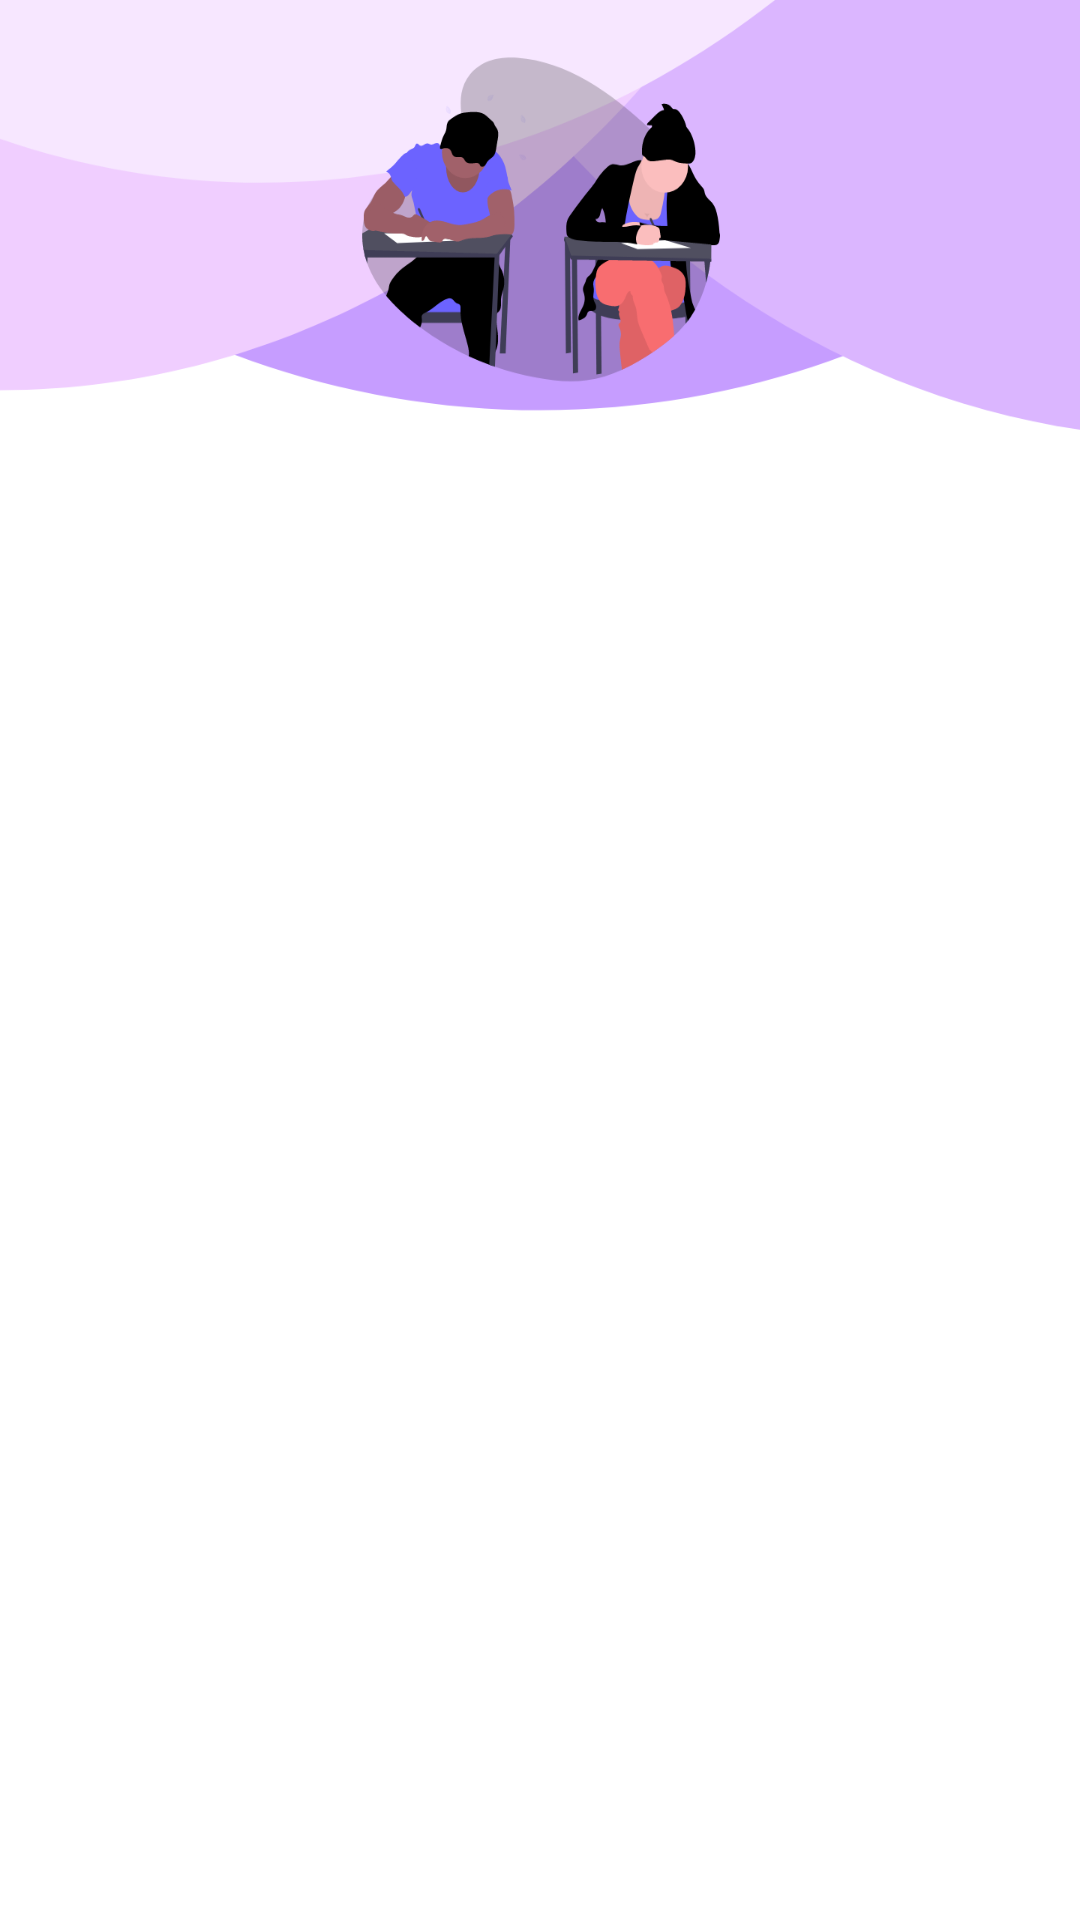

The Android layout XML behind this screen, and the referenced resources:
<!-- AndroidManifest.xml: application theme AppTheme -->
<!-- res/layout/fragment_watchlist.xml -->
<?xml version="1.0" encoding="utf-8"?>
    <RelativeLayout xmlns:android="http://schemas.android.com/apk/res/android"
        android:layout_width="match_parent" android:layout_height="match_parent"
        android:background="@drawable/watchlist_bg"
        android:id="@+id/fragment_watchlist">

        <androidx.recyclerview.widget.RecyclerView
            android:id="@+id/recycler_watchList_view"
            android:layout_width="match_parent"
            android:layout_height="match_parent"
            android:layout_alignParentStart="true"
            android:layout_marginTop="200dp"
            android:background="#FFFFFF"
            android:padding="4dp"
            android:scrollbars="vertical"
            android:layout_marginStart="-2dp" />


    </RelativeLayout>
<!-- resources referenced by this layout -->
<resources>
  <!-- drawable watchlist_bg: png bitmap (drawable-hdpi, 41767 bytes) -->
  <style name="AppTheme" parent="Theme.AppCompat.Light.DarkActionBar">
          
          <item name="colorPrimary">@color/colorPrimary</item>
          <item name="colorPrimaryDark">@color/colorPrimaryDark</item>
          <item name="colorAccent">@color/colorAccent</item>
          <item name="windowActionBar">false</item>
          <item name="windowNoTitle">true</item>
      </style>
  <color name="colorPrimary">#C69DFF</color>
  <color name="colorPrimaryDark">#00574B</color>
  <color name="colorAccent">#D81B60</color>
</resources>
